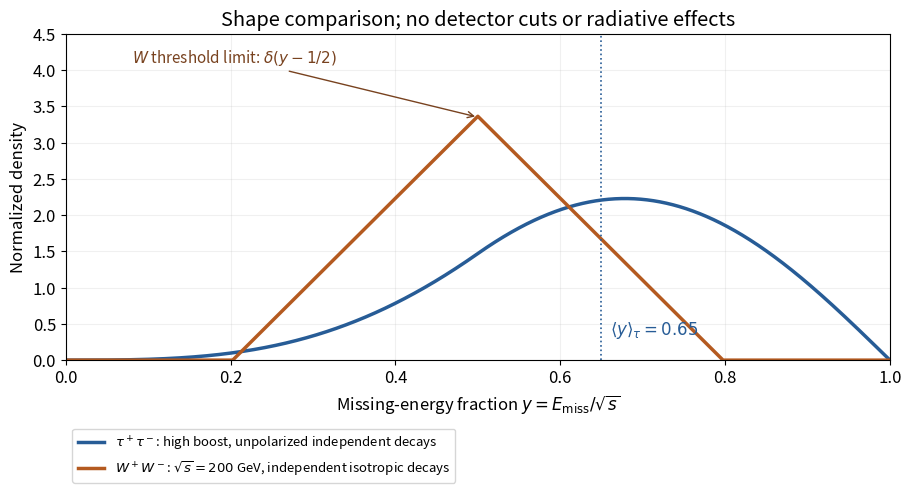

Python code for this plot: (Note: this script raises an exception after producing the figure.)
"""Original normalized schematic spectra, with explicit spin approximations.
Python 3.14, numpy 2.3.5, matplotlib 3.10.7.
"""
from pathlib import Path
import numpy as np
import matplotlib
matplotlib.use('Agg')
import matplotlib.pyplot as plt

plt.rcParams.update({'font.size': 12, 'figure.facecolor':'white', 'savefig.facecolor':'white'})
z = np.linspace(0,1,5001)
dz=z[1]-z[0]
g=5/3-3*z*z+4*z**3/3
weights=g.copy(); weights[[0,-1]]*=.5
summed=np.convolve(weights,weights)*dz
y=1-np.arange(summed.size)*dz/2
order=np.argsort(y)
y=y[order]; tau=2*summed[order]
tau/=np.trapezoid(tau,y)
x=np.linspace(0,1,2001)
beta=np.sqrt(1-4*80.379**2/200**2)
ww=np.maximum(0,2/beta-4*np.abs(x-.5)/beta**2)
fig, ax=plt.subplots(figsize=(9,4.8), layout='constrained')
ax.plot(y,tau,lw=2.5,color='#275c96',label=r'$\tau^+\tau^-$: high boost, unpolarized independent decays')
ax.plot(x,ww,lw=2.5,color='#b45a20',label=r'$W^+W^-$: $\sqrt{s}=200$ GeV, independent isotropic decays')
ax.axvline(.65,color='#275c96',ls=':',lw=1.2)
ax.text(.66,.35,r'$\langle y\rangle_\tau=0.65$',color='#275c96')
ax.annotate(r'$W$ threshold limit: $\delta(y-1/2)$',xy=(.5,3.35),xytext=(.08,4.1),arrowprops={'arrowstyle':'->','color':'#78421f'},color='#78421f',fontsize=11)
ax.set(xlim=(0,1),ylim=(0,4.5),xlabel=r'Missing-energy fraction $y=E_{\rm miss}/\sqrt{s}$',ylabel='Normalized density',title='Shape comparison; no detector cuts or radiative effects')
ax.grid(alpha=.18)
ax.legend(loc='upper left',fontsize=9.5,bbox_to_anchor=(0,-.19))
fig.savefig(Path.cwd()/Path(__file__).with_suffix('.png').name,dpi=115,facecolor='white')
plt.close(fig)
